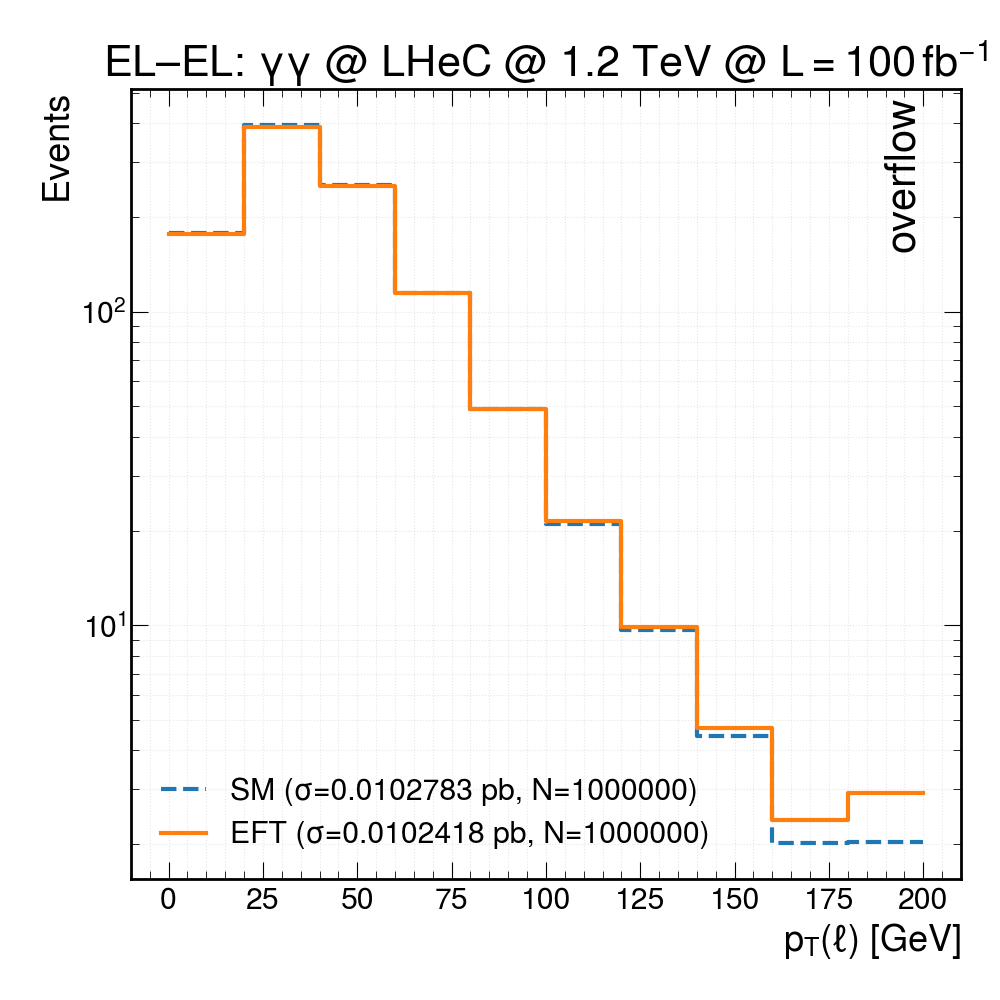

Source data for this figure (header and first rows):
bin_lower_edge, SM_events, EFT_events
0, 177.8, 176.7
20, 393.5, 389.9
40, 253.3, 252.8
60, 115, 114.5
80, 49.15, 48.9
100, 20.98, 21.46
120, 9.634, 9.847
140, 4.423, 4.703
160, 2.019, 2.389
180, 2.04, 2.923
